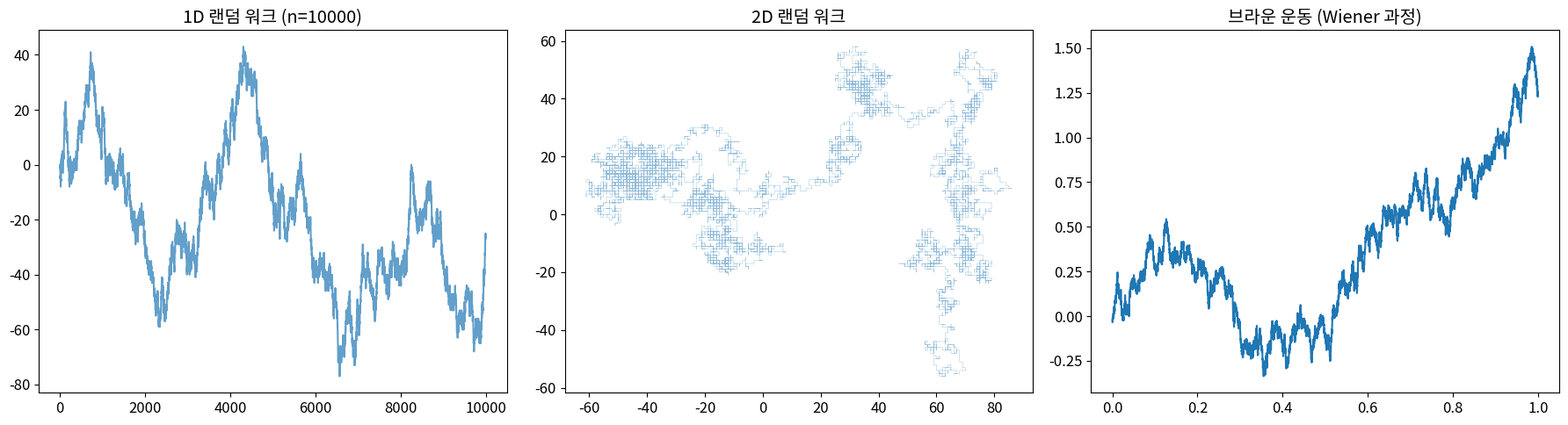

Generate this figure with matplotlib:
import numpy as np
import pandas as pd
import matplotlib.pyplot as plt
import seaborn as sns
from scipy import stats
import warnings
warnings.filterwarnings('ignore')

plt.rcParams['figure.figsize'] = (10, 6)
plt.rcParams['font.size'] = 12
np.random.seed(42)

import numpy as np
import matplotlib.pyplot as plt

np.random.seed(42)
n_steps = 10000

# 1D 랜덤 워크
steps = np.random.choice([-1, 1], n_steps)
walk_1d = np.cumsum(steps)

# 2D 랜덤 워크
directions = np.random.choice(4, n_steps)
dx = np.where(directions==0, 1, np.where(directions==1, -1, 0))
dy = np.where(directions==2, 1, np.where(directions==3, -1, 0))
walk_2d = np.column_stack([np.cumsum(dx), np.cumsum(dy)])

# 브라운 운동 근사
dt = 1 / n_steps
dW = np.random.normal(0, np.sqrt(dt), n_steps)
W = np.cumsum(dW)
t = np.linspace(0, 1, n_steps)

fig, axes = plt.subplots(1, 3, figsize=(18, 5))
axes[0].plot(walk_1d, alpha=0.7)
axes[0].set_title(f'1D 랜덤 워크 (n={n_steps})')
axes[1].plot(walk_2d[:,0], walk_2d[:,1], alpha=0.5, linewidth=0.3)
axes[1].set_title('2D 랜덤 워크')
axes[2].plot(t, W)
axes[2].set_title('브라운 운동 (Wiener 과정)')
plt.tight_layout()
plt.show()

# Donsker 정리 시각적 검증
# TODO: n = 10, 100, 1000, 10000에서 정규화된 랜덤 워크 비교


# GBM 시뮬레이션과 로그정규 검증
S0, mu, sigma, T = 100, 0.08, 0.2, 1.0
# TODO: 100개 경로 생성
# TODO: 최종 가격 분포 vs 이론적 로그정규


# 재귀 성질 검증 (2D vs 3D)
# TODO: 다수의 워크에서 원점 복귀 비율 비교
